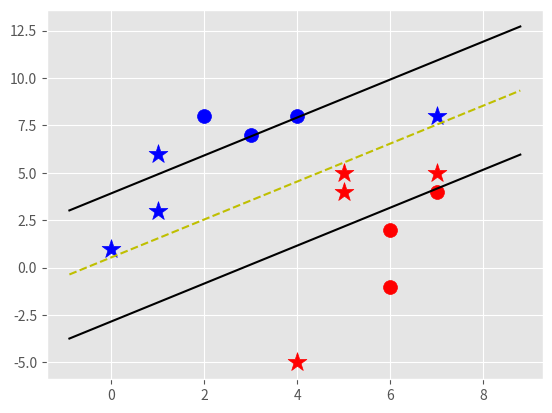

This chart was generated by the following Python code:
import numpy as np
import matplotlib.pyplot as plt
from matplotlib import style
style.use('ggplot')

class Support_Vector_Machine:
    def __init__(self, visualization=True):
        self.visualization = visualization
        self.colors = {1: 'r', -1: 'b'}
        if self.visualization:
            self.fig = plt.figure()
            self.ax = self.fig.add_subplot(1,1,1)

    def fit(self, data):
        self.data = data

        opt_dict = {}

        transforms = [[1,1],
                      [-1,1],
                      [-1,-1],
                      [1,-1]]

        all_data = []
        for yi in self.data:
            for featureset in self.data[yi]:
                for feature in featureset:
                    all_data.append(feature)

        self.max_feature_value = max(all_data)
        self.min_feature_value = min(all_data)
        all_data = None

        step_sizes = [self.max_feature_value * 0.1,
                     self.max_feature_value * 0.01,
                     # point of expense:
                     self.max_feature_value * 0.001]

        b_range_multiple = 5
        b_multiple = 5

        latest_optimum = self.max_feature_value*10

        for step in step_sizes:
            w = np.array([latest_optimum, latest_optimum])
            optimized = False
            while not optimized:
                for b in np.arange(-1*(self.max_feature_value*b_range_multiple), self.max_feature_value*b_range_multiple,step*b_multiple):
                    for transformation in transforms:
                        w_t = w*transformation
                        found_option = True

                        for i in self.data:
                            for xi in self.data[i]:
                                yi = i
                                if not yi*(np.dot(w_t, xi)+b) >= 1:
                                    found_option = False

                        if found_option:
                            opt_dict[np.linalg.norm(w_t)] = [w_t, b]

                if w[0] < 0:
                    optimized = True
                    print('Optimized a Step.')
                else:
                    w = w-step

            norms = sorted([n for n in opt_dict])
            opt_choice = opt_dict[norms[0]]
            self.w = opt_choice[0]
            self.b = opt_choice[1]
            latest_optimum = opt_choice[0][0]+step*2
        
        

    def predict(self, features):

        classification = np.sign(np.dot(np.array(features), self.w) + self.b)
        if classification !=0 and self.visualization:
            self.ax.scatter(features[0], features[1], s=200, marker='*', c = self.colors[classification])
        return classification

    def visualize(self):
        [[self.ax.scatter(x[0], x[1], s=100, color=self.colors[i]) for x in data_dict[i]] for i in data_dict]

        def hyperplane(x,w,b,v):
            return (-w[0]*x-b+v)/w[1]

        datarange = (self.min_feature_value*0.9, self.max_feature_value*1.1)
        hyp_x_min = datarange[0]
        hyp_x_max = datarange[1]


        psv1 = hyperplane(hyp_x_min, self.w, self.b, 1)
        psv2 = hyperplane(hyp_x_max, self.w, self.b, 1)

        self.ax.plot([hyp_x_min, hyp_x_max], [psv1, psv2], 'k')

        nsv1 = hyperplane(hyp_x_min, self.w, self.b, -1)
        nsv2 = hyperplane(hyp_x_max, self.w, self.b, -1)

        self.ax.plot([hyp_x_min, hyp_x_max], [nsv1, nsv2], 'k')

        db1 = hyperplane(hyp_x_min, self.w, self.b, 0)
        db2 = hyperplane(hyp_x_max, self.w, self.b, 0)

        self.ax.plot([hyp_x_min, hyp_x_max], [db1, db2], 'y--')

        plt.show()
        
        
        

data_dict = {-1: np.array([[2,8],
                           [3,7],
                           [4,8],]),
             1: np.array([[6,2],
                          [6,-1],
                          [7,4],])}

svm = Support_Vector_Machine()
svm.fit(data=data_dict)

predict_us = [[0,1],
              [1,3],
              [5,4],
              [5,5],
              [7,5],
              [1,6],
              [4,-5],
              [7,8]]
for p in predict_us:
    svm.predict(p)

svm.visualize()
